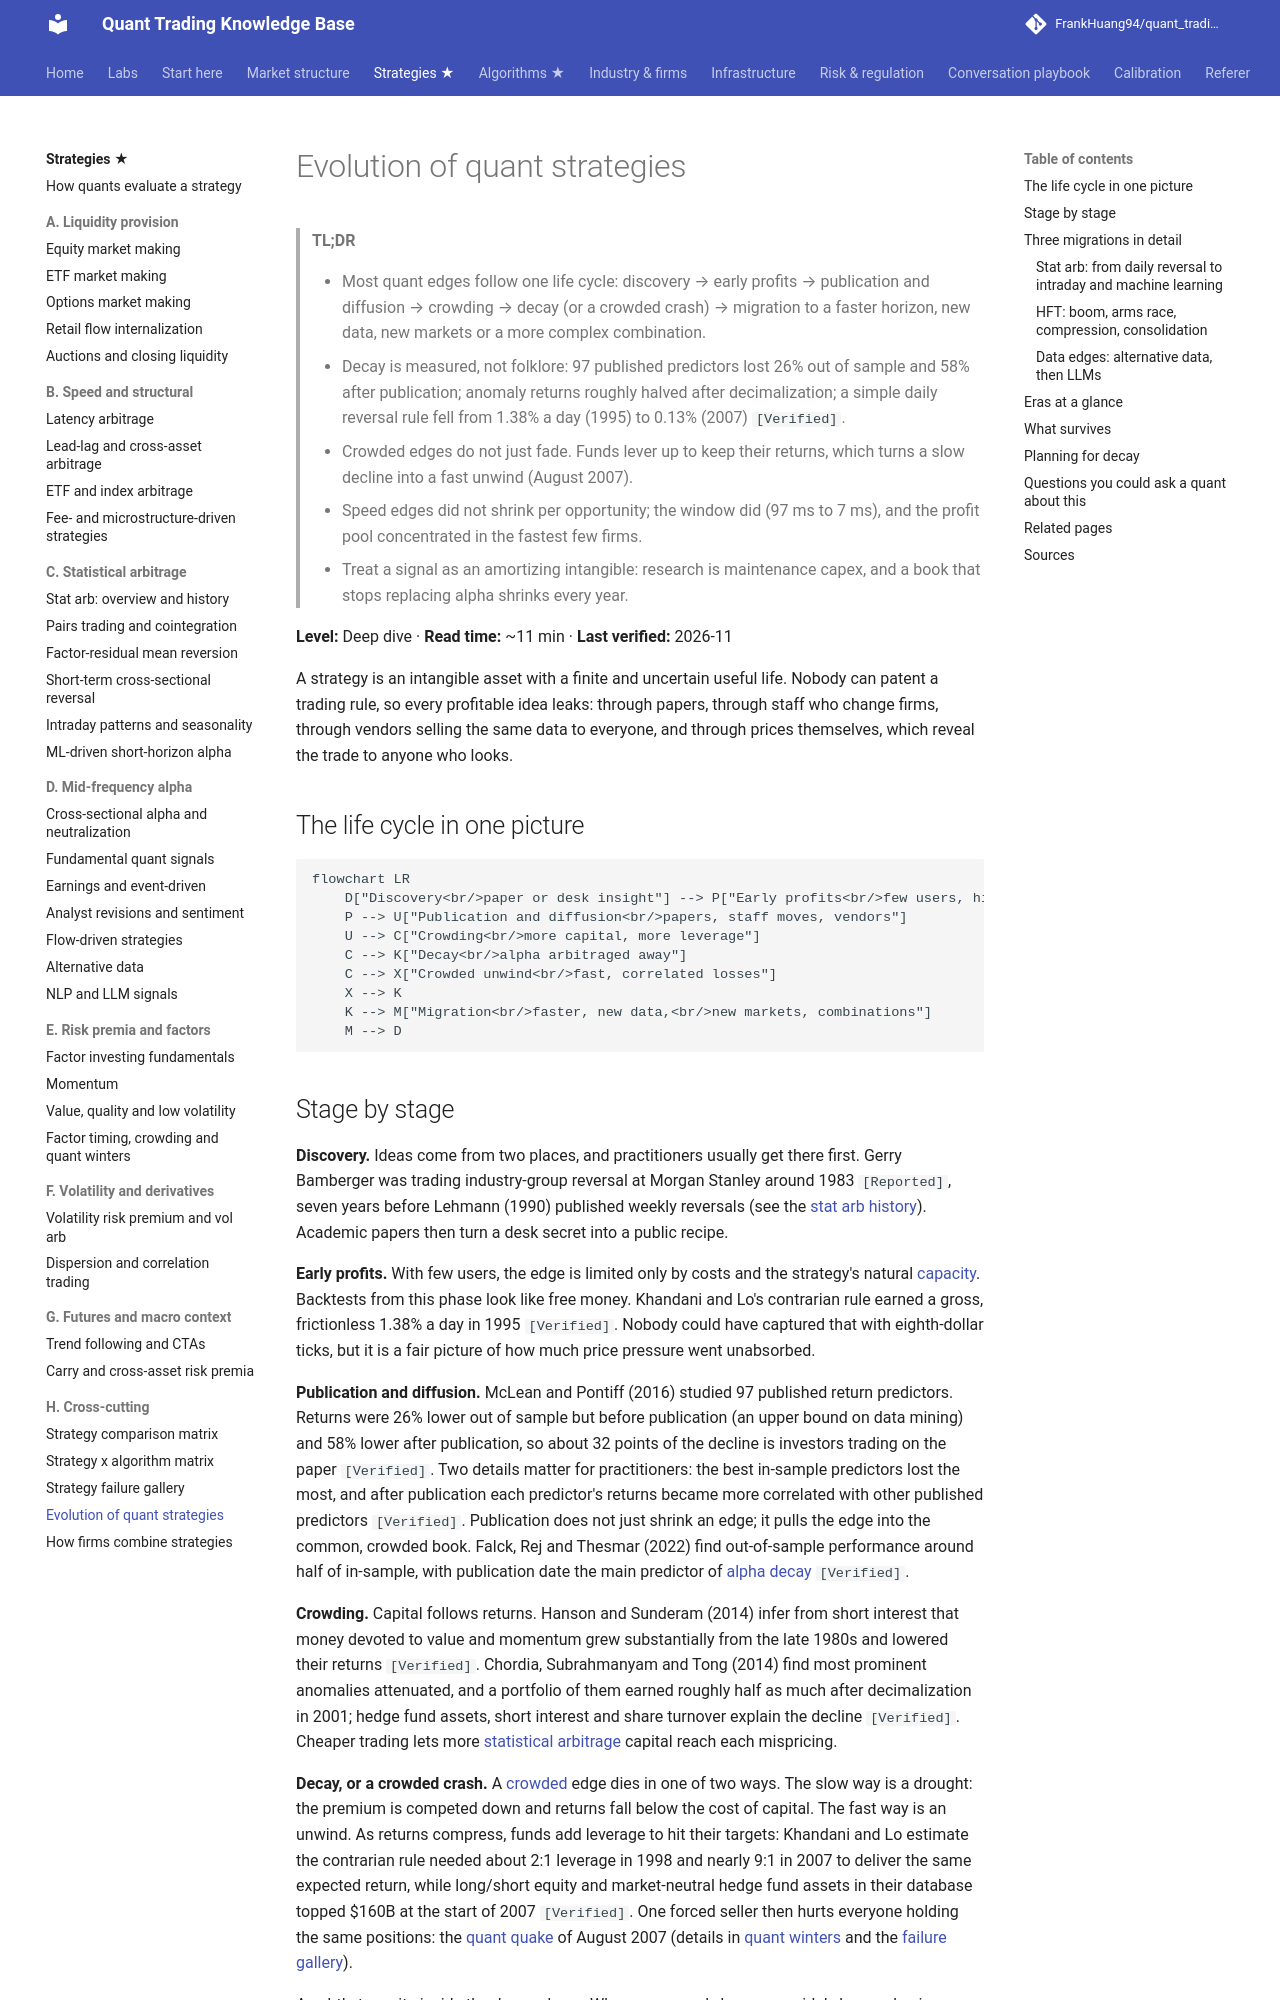

repository: FrankHuang94/quant_trading_claude · page: 02-strategies/h-cross-cutting/evolution-of-quant-strategies/index.html · generator: mkdocs

# Evolution of quant strategies

> **TL;DR**
>
> - Most quant edges follow one life cycle: discovery → early profits → publication and diffusion → crowding → decay (or a crowded crash) → migration to a faster horizon, new data, new markets or a more complex combination.
> - Decay is measured, not folklore: 97 published predictors lost 26% out of sample and 58% after publication; anomaly returns roughly halved after decimalization; a simple daily reversal rule fell from 1.38% a day (1995) to 0.13% (2007) `[Verified]`.
> - Crowded edges do not just fade. Funds lever up to keep their returns, which turns a slow decline into a fast unwind (August 2007).
> - Speed edges did not shrink per opportunity; the window did (97 ms to 7 ms), and the profit pool concentrated in the fastest few firms.
> - Treat a signal as an amortizing intangible: research is maintenance capex, and a book that stops replacing alpha shrinks every year.

**Level:** Deep dive · **Read time:** ~11 min · **Last verified:** 2026-11

A strategy is an intangible asset with a finite and uncertain useful life. Nobody can patent a trading rule, so every profitable idea leaks: through papers, through staff who change firms, through vendors selling the same data to everyone, and through prices themselves, which reveal the trade to anyone who looks.

## The life cycle in one picture

```mermaid
flowchart LR
    D["Discovery<br/>paper or desk insight"] --> P["Early profits<br/>few users, high Sharpe"]
    P --> U["Publication and diffusion<br/>papers, staff moves, vendors"]
    U --> C["Crowding<br/>more capital, more leverage"]
    C --> K["Decay<br/>alpha arbitraged away"]
    C --> X["Crowded unwind<br/>fast, correlated losses"]
    X --> K
    K --> M["Migration<br/>faster, new data,<br/>new markets, combinations"]
    M --> D
```
